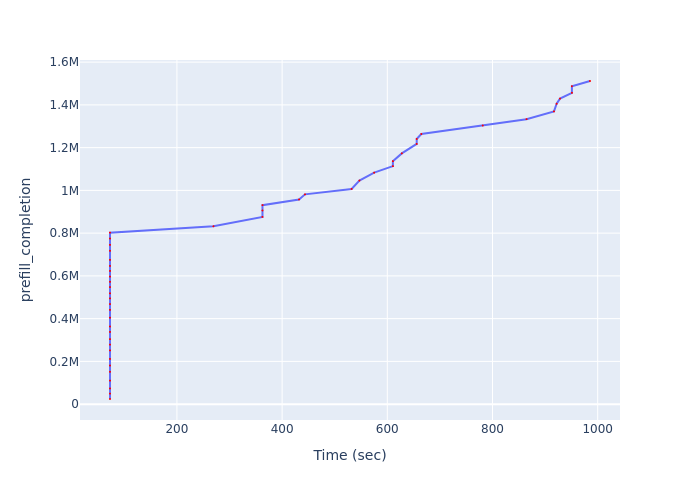

The data file committed next to this chart (first rows):
Time (sec), prefill_completion
72.78, 24052
72.78, 49108
72.78, 73312
72.78, 109871
72.78, 151418
72.78, 180459
72.78, 211475
72.78, 251685
72.78, 278311
72.78, 304098
72.78, 337876
72.78, 363210
72.78, 404415
72.78, 441025
72.78, 468210
72.78, 494742
72.78, 518518
72.78, 547943
72.78, 572222
72.78, 596737
72.78, 623235
72.78, 646461
72.78, 675023
72.78, 717246
72.78, 745071
72.78, 774889
72.78, 802402
269.4, 832239
362.7, 875887
362.7, 905961
362.7, 930978
432.2, 957659
443.5, 981406
532.1, 1006686
547, 1046044
575, 1082921
610.6, 1113382
610.6, 1136845
627.6, 1173086
655.9, 1217336
655.9, 1240605
664.7, 1263772
781.5, 1303185
864.6, 1333247
916.9, 1369496
922, 1405488
928.3, 1429173
951, 1456628
951, 1487253
985.4, 1511763
